Run: headless pygame with SDL's dummy video driver; simulated clock (each Clock.tick advances the game by its frame time, no real sleeping); random seed 0; keys injected as events and as key.get_pressed() state; no mouse input.
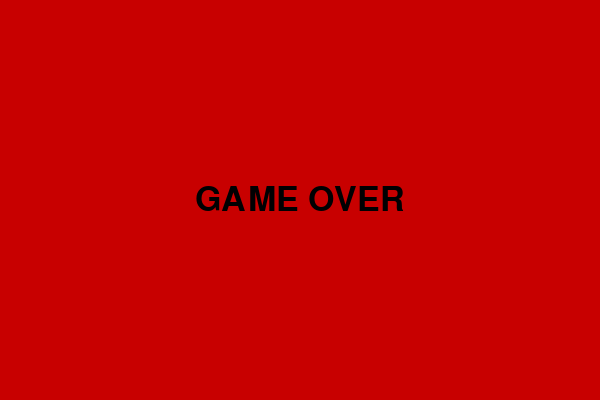
Frame 1 of 1 · flips 1–60 · no input (game ended)

The pygame program that drew these frames:

import pygame
import random
import sys

pygame.init()

w = 600
h = 400
cell_size = 20
screen = pygame.display.set_mode((w,h))
pygame.display.set_caption("Snake")

black = (0,0,0)
green = (0,200,0)
red = (200,0,0)
white = (255,255,255)

font = pygame.font.SysFont("Verdana", 20)
big_font = pygame.font.SysFont("Verdana", 50)

snake = [(100,100), (80,100), (60,100)]
direction = "RIGHT"
food = (200,100)
score = 0
speed = 5
level = 1

fps = pygame.time.Clock()

def gen_food():
    while True:
        new_food = (
            random.randrange(0, w, cell_size),
            random.randrange(0, h, cell_size),
        )
        if new_food not in snake:
            return new_food
        
def center_text(text, font, color, y):
    text_surface = font.render(text, True, color)
    text_rect = text_surface.get_rect(center = (w // 2, y))
    screen.blit(text_surface, text_rect)

def corner_text(text, font, color, x,y):
    text_surface = font.render(text, True, color)
    text_rect = text_surface.get_rect(topleft = (x,y))
    screen.blit(text_surface, text_rect)

while True:
    for event in pygame.event.get():
        if event.type == pygame.QUIT:
            pygame.quit()
            sys.exit()

    keys = pygame.key.get_pressed()
    if keys[pygame.K_UP] and direction != "DOWN":
        direction = "UP"
    if keys[pygame.K_DOWN] and direction != "UP":
        direction = "DOWN"
    if keys[pygame.K_LEFT] and direction != "RIGHT":
        direction= "LEFT"
    if keys[pygame.K_RIGHT] and direction != "LEFT":
        direction = "RIGHT"

    head_x , head_y = snake[0]
    if direction == "UP":
        head_y -= cell_size
    if direction == "DOWN":
        head_y += cell_size
    if direction == "LEFT":
        head_x -= cell_size
    if direction == "RIGHT":
        head_x += cell_size

    new_head = (head_x, head_y)
    snake.insert(0, new_head)

    if snake[0] == food:
        score += 1
        food = gen_food()

        if score % 4 == 0:
            level += 1
            speed += 2
    else:
        snake.pop()

    if head_x < 0 or head_x >= w or head_y < 0 or head_y >= h:
        screen.fill(red)
        center_text("GAME OVER", big_font, w, h //2 )
        pygame.display.update()
        pygame.time.wait(2000)
        pygame.quit()
        sys.exit()

    if len(snake) != len(set(snake)):
        screen.fill(red)
        center_text("GAME OVER", big_font, w, h // 2)
        pygame.display.update()
        pygame.time.wait(2000)
        pygame.quit()
        sys.exit()

    screen.fill(black)

    for x,y in snake:
        pygame.draw.rect(screen, green, (x,y, cell_size, cell_size))

    pygame.draw.rect(screen, red, (food[0], food[1], cell_size, cell_size))

    corner_text(str(score), font, white, 10, 10)
    corner_text(str(level), font, white, w - 100, 10)

    pygame.display.update()
    fps.tick(speed)
